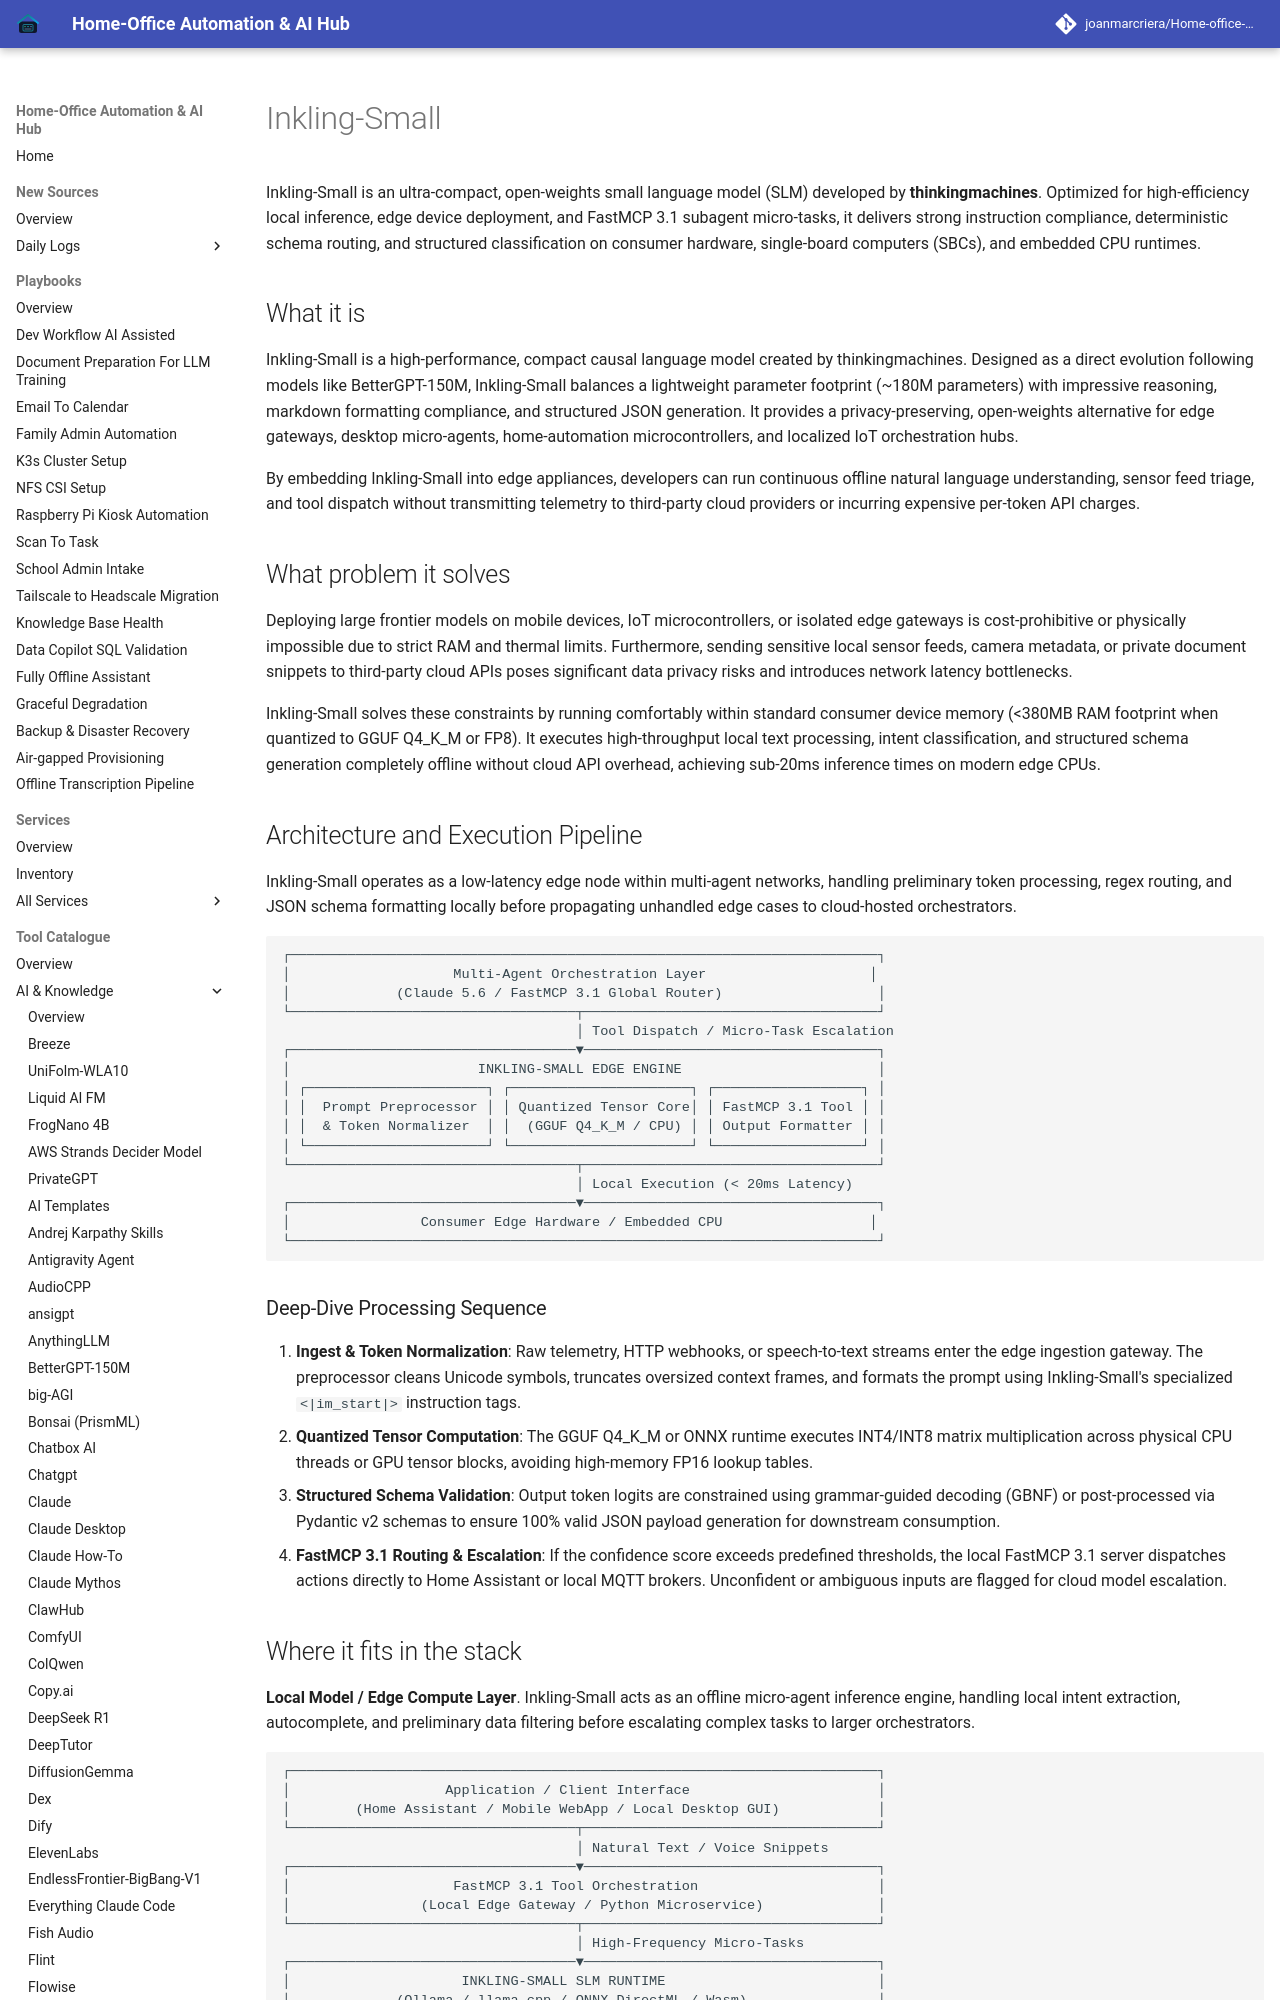

repository: joanmarcriera/Home-office-automations · page: tools/ai_knowledge/inkling-small/index.html · generator: mkdocs

# Inkling-Small

Inkling-Small is an ultra-compact, open-weights small language model (SLM) developed by **thinkingmachines**. Optimized for high-efficiency local inference, edge device deployment, and FastMCP 3.1 subagent micro-tasks, it delivers strong instruction compliance, deterministic schema routing, and structured classification on consumer hardware, single-board computers (SBCs), and embedded CPU runtimes.

## What it is

Inkling-Small is a high-performance, compact causal language model created by thinkingmachines. Designed as a direct evolution following models like BetterGPT-150M, Inkling-Small balances a lightweight parameter footprint (~180M parameters) with impressive reasoning, markdown formatting compliance, and structured JSON generation. It provides a privacy-preserving, open-weights alternative for edge gateways, desktop micro-agents, home-automation microcontrollers, and localized IoT orchestration hubs.

By embedding Inkling-Small into edge appliances, developers can run continuous offline natural language understanding, sensor feed triage, and tool dispatch without transmitting telemetry to third-party cloud providers or incurring expensive per-token API charges.

## What problem it solves

Deploying large frontier models on mobile devices, IoT microcontrollers, or isolated edge gateways is cost-prohibitive or physically impossible due to strict RAM and thermal limits. Furthermore, sending sensitive local sensor feeds, camera metadata, or private document snippets to third-party cloud APIs poses significant data privacy risks and introduces network latency bottlenecks.

Inkling-Small solves these constraints by running comfortably within standard consumer device memory (<380MB RAM footprint when quantized to GGUF Q4_K_M or FP8). It executes high-throughput local text processing, intent classification, and structured schema generation completely offline without cloud API overhead, achieving sub-20ms inference times on modern edge CPUs.

## Architecture and Execution Pipeline

Inkling-Small operates as a low-latency edge node within multi-agent networks, handling preliminary token processing, regex routing, and JSON schema formatting locally before propagating unhandled edge cases to cloud-hosted orchestrators.

```
┌────────────────────────────────────────────────────────────────────────┐
│                    Multi-Agent Orchestration Layer                    │
│             (Claude 5.6 / FastMCP 3.1 Global Router)                   │
└───────────────────────────────────┬────────────────────────────────────┘
                                    │ Tool Dispatch / Micro-Task Escalation
┌───────────────────────────────────▼────────────────────────────────────┐
│                       INKLING-SMALL EDGE ENGINE                        │
│ ┌──────────────────────┐ ┌──────────────────────┐ ┌──────────────────┐ │
│ │  Prompt Preprocessor │ │ Quantized Tensor Core│ │ FastMCP 3.1 Tool │ │
│ │  & Token Normalizer  │ │  (GGUF Q4_K_M / CPU) │ │ Output Formatter │ │
│ └──────────────────────┘ └──────────────────────┘ └──────────────────┘ │
└───────────────────────────────────┬────────────────────────────────────┘
                                    │ Local Execution (< 20ms Latency)
┌───────────────────────────────────▼────────────────────────────────────┐
│                Consumer Edge Hardware / Embedded CPU                  │
└────────────────────────────────────────────────────────────────────────┘
```
